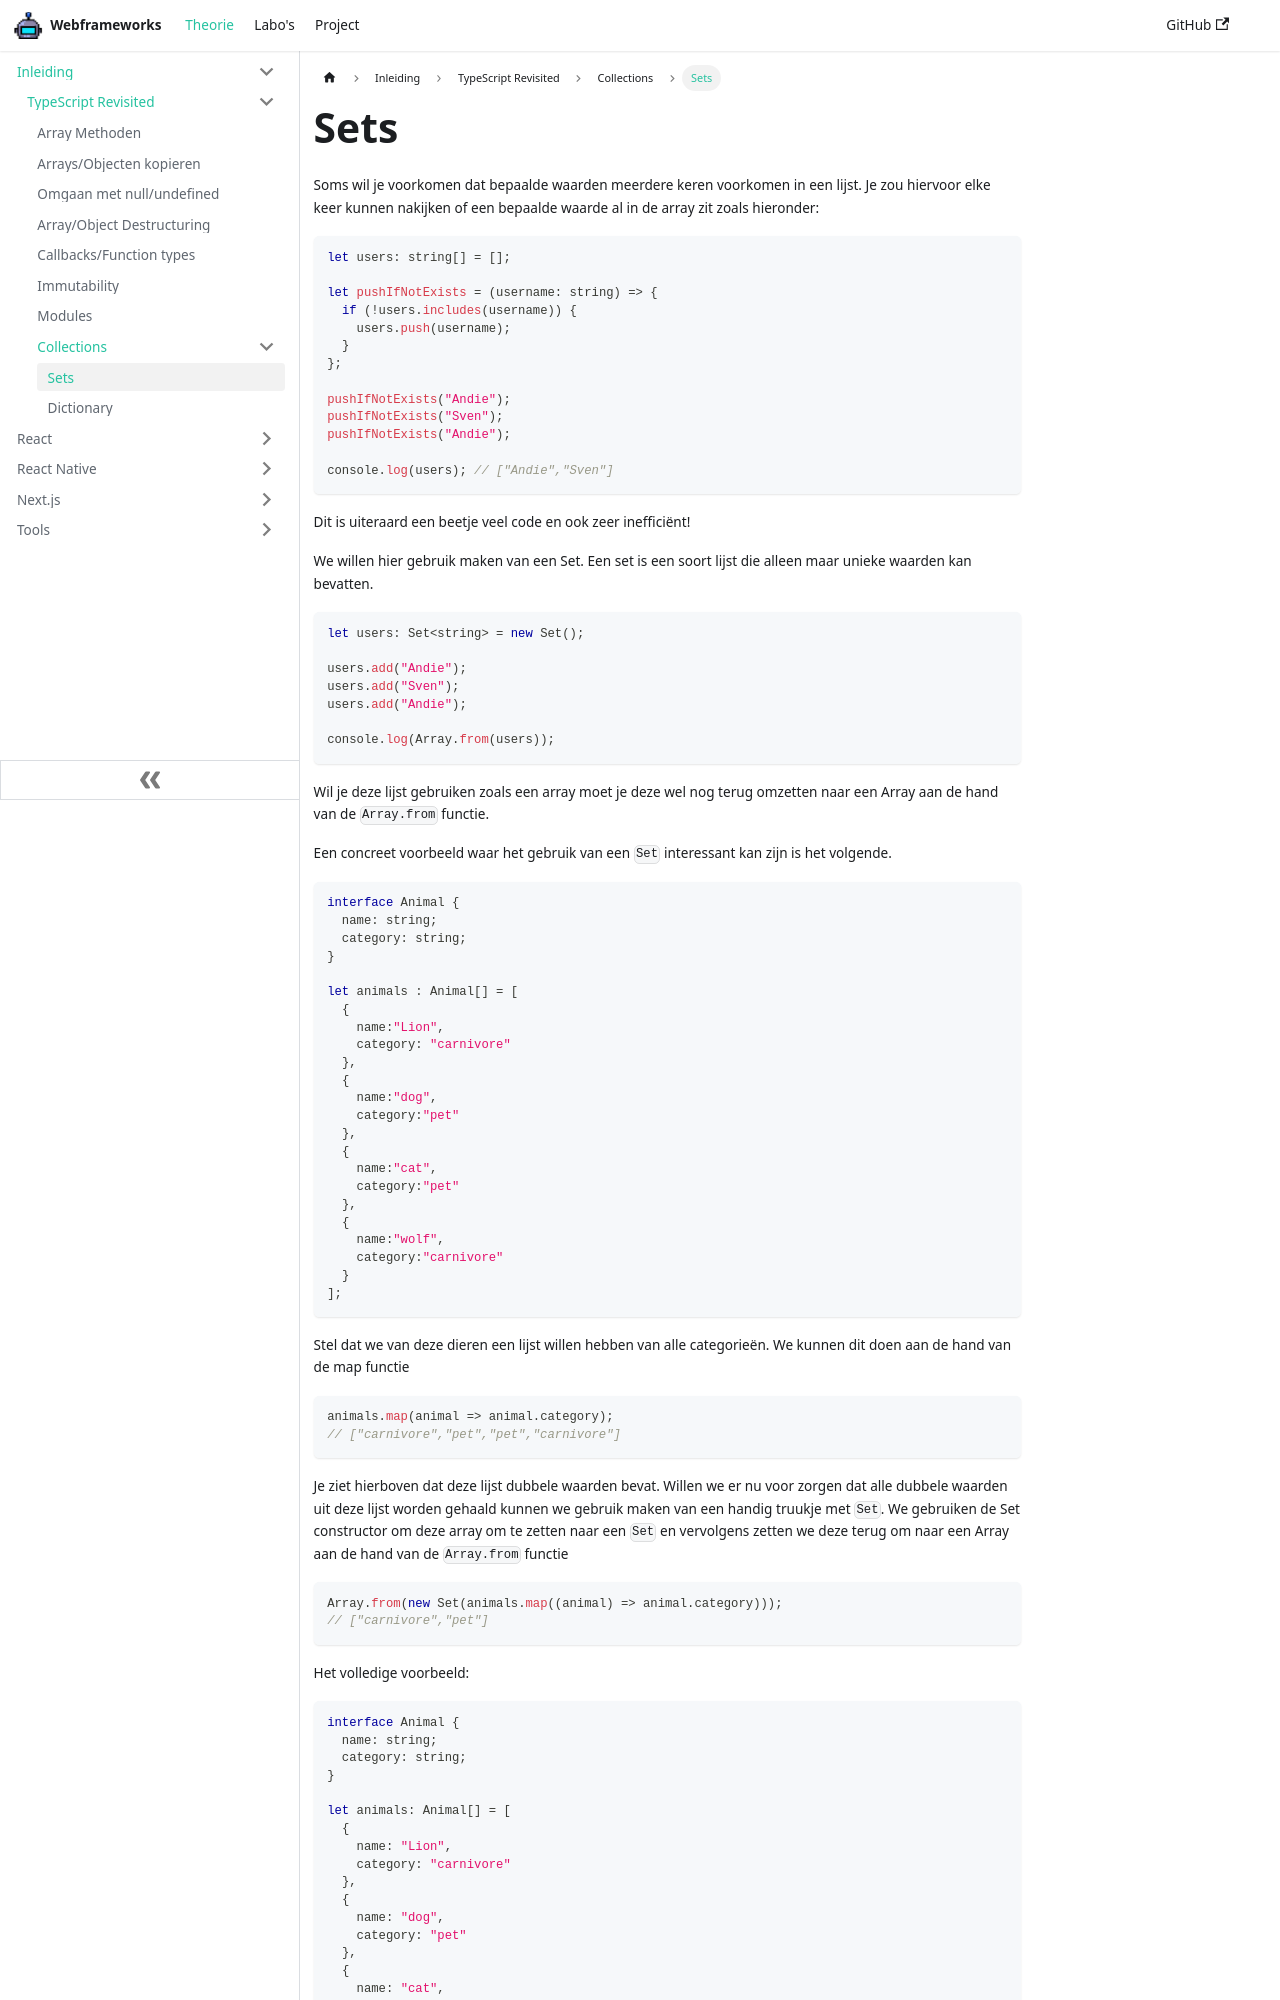

repository: similonap/webframeworks-cursus · page: webframeworks/typescript-revisited/collections/sets.html · generator: docusaurus

# Sets

Soms wil je voorkomen dat bepaalde waarden meerdere keren voorkomen in een lijst. Je zou hiervoor elke keer kunnen nakijken of een bepaalde waarde al in de array zit zoals hieronder:

```typescript codesandbox={"template": "typescript", "filename": "index.ts" }
let users: string[] = [];

let pushIfNotExists = (username: string) => {
  if (!users.includes(username)) {
    users.push(username);
  }
};

pushIfNotExists("Andie");
pushIfNotExists("Sven");
pushIfNotExists("Andie");

console.log(users); // ["Andie","Sven"]
```

Dit is uiteraard een beetje veel code en ook zeer inefficiënt!&#x20;

We willen hier gebruik maken van een Set. Een set is een soort lijst die alleen maar unieke waarden kan bevatten.

```typescript codesandbox={"template": "typescript", "filename": "index.ts" }
let users: Set<string> = new Set();

users.add("Andie");
users.add("Sven");
users.add("Andie");

console.log(Array.from(users));
```

Wil je deze lijst gebruiken zoals een array moet je deze wel nog terug omzetten naar een Array aan de hand van de `Array.from` functie.

Een concreet voorbeeld waar het gebruik van een `Set` interessant kan zijn is het volgende.

```typescript codesandbox={"template": "typescript", "filename": "index.ts" }
interface Animal {
  name: string;
  category: string;
}

let animals : Animal[] = [
  {
    name:"Lion",
    category: "carnivore"
  },
  {
    name:"dog",
    category:"pet"
  },
  {
    name:"cat",
    category:"pet"
  },
  {
    name:"wolf",
    category:"carnivore"
  }
];
```

Stel dat we van deze dieren een lijst willen hebben van alle categorieën. We kunnen dit doen aan de hand van de map functie

```typescript
animals.map(animal => animal.category);
// ["carnivore","pet","pet","carnivore"]
```
